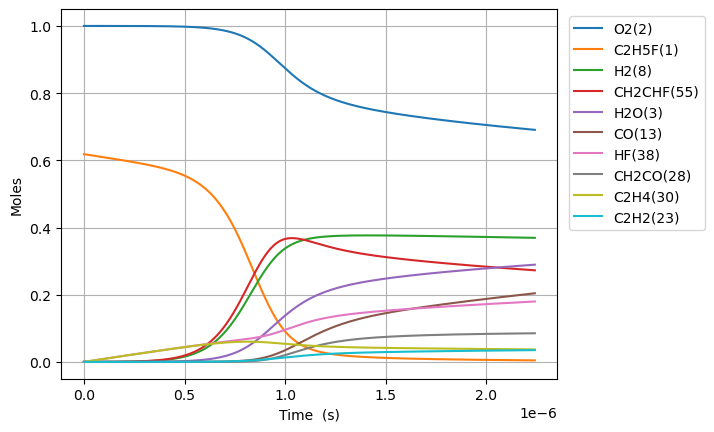

Data behind this chart, as committed beside it:
Time (s), Volume (m^3), N2, Ne, C2H5F(1), O2(2), H2O(3), CH4(4), OH(5), C2H4(30), HF(38), C2H4(126), H2(8), H2CC(24), HCO(15), CO(13), HO2(11), H2O2(12), C2H4F(62), H(6), CH2CHF(55), C2H4F(61), C2H3(29), CH2O(20)
0.0, 0.1401, 3.76, 0.0, 0.6183, 1.0, 0.0, 0.0, 0.0, 0.0, 0.0, 0.0, 0.0, 0.0, 0.0, 0.0, 0.0, 0.0, 0.0, 0.0, 0.0, 0.0, 0.0, 0.0
2.5338449413787586e-21, 0.1401, 3.76, 0.0, 0.6183, 1.0, 2.0707641075343014e-46, 5.675185348320456e-33, 7.779070858861672e-34, 2.3452043675143325e-16, 2.3452043675143325e-16, 6.467984765578811e-35, 2.2966956819741176e-33, 2.2960263482031534e-33, 9.35352485981345e-46, 1.2283273389838065e-48, 2.934462280878523e-19, 3.4220110783367316e-35, 1.2599739670420518e-19, 2.6358196943594713e-24, 4.943931916470354e-31, 1.674514672023585e-19, 4.324313066142313e-35, 6.222358764317402e-35
7.094765835860524e-21, 0.1401, 3.76, 0.0, 0.6183, 1.0, 2.458411148566981e-45, 3.4278119503854907e-32, 4.698558798811524e-33, 6.56657222904013e-16, 6.56657222904013e-16, 3.90666279826328e-34, 1.3872041919851592e-32, 1.3867999143143615e-32, 1.1104504818523722e-44, 1.458270251422771e-47, 8.216494386459952e-19, 2.0668946913153926e-34, 3.527927107709871e-19, 7.380296736735958e-24, 2.9861348775431984e-30, 4.688641081658078e-19, 2.611885091953192e-34, 3.758304693648835e-34
1.6216607624824055e-20, 0.1401, 3.76, 0.0, 0.6183, 1.0, 2.4136826439347386e-44, 1.6503438992914923e-31, 2.2621538058455837e-32, 1.5009307952091712e-15, 1.5009307952091712e-15, 1.880889969610833e-33, 6.678791044272618e-32, 6.676844620569628e-32, 1.0902468725625886e-43, 1.4317383956275942e-46, 1.8780558597623164e-18, 9.951208215803313e-34, 8.063833389014017e-19, 1.6869257191606688e-23, 1.4376954013022361e-29, 1.071689390089522e-18, 1.2575102396390376e-33, 1.809461928665185e-33
3.446029120275112e-20, 0.1401, 3.76, 0.0, 0.6183, 1.0, 2.134874964593576e-43, 7.207485392365992e-31, 9.87941999166995e-32, 3.189477939819483e-15, 3.1894779398194833e-15, 8.214340650017072e-33, 2.9168035172354066e-31, 2.9159534622126885e-31, 9.643110139537564e-43, 1.2663564034629967e-45, 3.9908687019951025e-18, 4.3459540694877546e-33, 1.713564595149634e-18, 3.5847203581819187e-23, 6.278793533841473e-29, 2.2773399539242137e-18, 5.4918775940508794e-33, 7.902395630700508e-33
7.094765835860525e-20, 0.1401, 3.76, 0.0, 0.6183, 1.0, 1.7944910437917978e-42, 3.0089832716786187e-30, 4.124463370192521e-31, 6.566572229040086e-15, 6.566572229040088e-15, 3.4293255206686676e-32, 1.217708051598126e-30, 1.2173531698125268e-30, 8.105615120473127e-42, 1.0644488639507908e-44, 8.216494386461246e-18, 1.8143502737342304e-32, 3.5279271075957104e-18, 7.380319828412829e-23, 2.621272702044291e-28, 4.688641081542652e-18, 2.2927507877137802e-32, 3.2990946168567544e-32
1.439223926703135e-19, 0.1401, 3.76, 0.0, 0.6183, 1.0, 1.471232176579025e-41, 1.2292678471868535e-29, 1.6849778650105785e-30, 1.332076080748122e-14, 1.3320760807481225e-14, 1.400991370435201e-31, 4.9747347235806866e-30, 4.973284911221446e-30, 6.645472999245726e-41, 8.726994921592957e-44, 1.666774575539582e-17, 7.412212876121304e-32, 7.156652132286315e-18, 1.4971559537628297e-22, 1.0708754287773253e-27, 9.511243336575743e-18, 9.366635074168959e-32, 1.3477877977994724e-31
2.8987186129373e-19, 0.1401, 3.76, 0.0, 0.6183, 1.0, 1.1914419613411126e-40, 4.968897181345103e-29, 6.8109499380738e-30, 2.6829137964363175e-14, 2.68291379643632e-14, 5.663031111316892e-31, 2.0108673180331855e-29, 2.010281277083249e-29, 5.38167633139914e-40, 7.067346774225342e-43, 3.35702484932741e-17, 2.9961349556162333e-31, 1.4414102180861323e-17, 3.0154202031073797e-22, 4.328649701126176e-27, 1.915644784582677e-17, 3.786143656749046e-31, 5.4479737714896925e-31
5.817707985405629e-19, 0.1401, 3.76, 0.0, 0.6183, 1.0, 9.589761443628268e-40, 1.9979717026126012e-28, 2.7386530168007985e-29, 5.384589227812589e-14, 5.3845892278125963e-14, 2.2770798971302424e-30, 8.085609073579835e-29, 8.083252599632823e-29, 4.3316413071284175e-39, 5.688415563391888e-42, 6.737525396906724e-17, 1.2047326881732986e-30, 2.892900227478653e-17, 6.052013931802291e-22, 1.740531006535282e-26, 3.8446856861068254e-17, 1.5223917124425772e-30, 2.190606292501507e-30
1.1655686730342288e-18, 0.1401, 3.76, 0.0, 0.6183, 1, 7.69517962874451e-39, 8.012760142141216e-28, 1.0983223508699108e-28, 1.0787940090564642e-13, 1.0787940090564676e-13, 9.132108789729841e-30, 3.2426908994114777e-28, 3.2417458246522074e-28, 3.475869351752459e-38, 4.564595298827798e-41, 1.3498526492079979e-16, 4.8315169094415014e-30, 5.795880244973774e-17, 1.2125462309215239e-21, 6.98030780616555e-26, 7.702767487850887e-17, 6.105471674261271e-30, 8.785311005900095e-30
2.3331644220215606e-18, 0.1401, 3.76, 0.0, 0.6183, 1, 6.165507939041637e-38, 3.2092834903381542e-27, 4.399018237524858e-28, 2.1594641816066805e-13, 2.1594641816066941e-13, 3.6576067611848147e-29, 1.2987677569419906e-27, 1.2983892154170622e-27, 2.7849252450527564e-37, 3.6572309511152636e-40, 2.7020528682484986e-16, 1.935126869616879e-29, 1.1601840274804329e-16, 2.4273402744132688e-21, 2.7957640304352767e-25, 1.5418931086122075e-16, 2.4453732676459086e-29, 3.518706796535567e-29
4.668355919996225e-18, 0.1401, 3.76, 0.0, 0.6183, 1, 4.936155275601073e-37, 1.2845497595374154e-26, 1.760753724322149e-27, 4.320804526706335e-13, 4.32080452670639e-13, 1.4639958743983413e-28, 5.198455863004071e-27, 5.196940560916582e-27, 2.229633549432843e-36, 2.9280086486878898e-39, 5.406453306352903e-16, 7.74555056464787e-29, 2.3213760313826677e-16, 4.857345833432617e-21, 1.1190342083072929e-24, 3.085125826179671e-16, 9.787865903851263e-29, 1.4083997202997503e-28
9.338738915945554e-18, 0.1401, 3.76, 0.0, 0.6183, 1, 3.9504244694029245e-36, 5.139872241591543e-26, 7.045308481844642e-27, 8.643485216902533e-13, 8.64348521690275e-13, 5.857890201193887e-28, 2.0800595944968406e-26, 2.0794531566615899e-26, 1.7843844700505693e-35, 2.3432970162127263e-38, 1.0815254182655316e-15, 3.09922913055254e-28, 4.643760030931637e-16, 9.71902683960866e-21, 4.4775944347785364e-24, 6.171591252967501e-16, 3.9164212954058118e-28, 5.635433408626435e-28
1.8679504907844208e-17, 0.1401, 3.76, 0.0, 0.6183, 1, 3.160939864037215e-35, 2.0562835849341546e-25, 2.818582232985007e-26, 1.728884659728248e-12, 1.7288846597283353e-12, 2.343537331881527e-27, 8.321593784104636e-26, 8.319166680735093e-26, 1.4277786853776749e-34, 1.874993986791619e-37, 2.1632855935634576e-15, 1.2398934619113011e-27, 9.288527997007574e-16, 1.9449068404461392e-20, 1.7913293309444895e-23, 1.2344522073154773e-15, 1.5668235444352017e-27, 2.2545403223064772e-27
3.7361036891641517e-17, 0.1401, 3.76, 0.0, 0.6183, 1, 2.5289921294041106e-34, 8.225803763504087e-25, 1.127524714171249e-25, 3.45795693579926e-12, 3.4579569357996085e-12, 9.374910735487799e-27, 3.328909185841076e-25, 3.3279374997044926e-25, 1.1423314023542327e-33, 1.5001381683262774e-36, 4.32680594430908e-15, 4.959977495824375e-27, 1.857806379707144e-15, 3.8935869743779606e-20, 7.165900440926541e-23, 2.4690383579975782e-15, 6.267804292015472e-27, 9.018895268026346e-27
7.472410085923613e-17, 0.1401, 3.76, 0.0, 0.6183, 1, 2.023289959313533e-33, 3.2904553945229528e-24, 4.510282876321066e-25, 6.916101487921368e-12, 6.916101487922761e-12, 3.750115661879193e-26, 1.3316184680523056e-24, 1.3312291651374203e-24, 9.139085037918981e-33, 1.2001683919009608e-35, 8.65384664639941e-15, 1.9840717308830392e-26, 3.7157134868847164e-15, 7.801634525774814e-20, 2.866476773195958e-22, 4.938210605940365e-15, 2.5072237636172753e-26, 3.6077049152540606e-26
1.494502287944254e-16, 0.1401, 3.76, 0.0, 0.6183, 1, 1.6186707194179636e-32, 1.3162089357906942e-23, 1.8041502520268003e-24, 1.3832390592085933e-11, 1.3832390592091503e-11, 1.500075803359491e-25, 5.326587120344445e-24, 5.32502497574855e-24, 7.311441530132393e-32, 9.601589172490764e-35, 1.7307928052976407e-14, 7.936448391856954e-26, 7.431527489899074e-15, 1.566047876020629e-19, 1.1466140044529212e-21, 9.876554888140289e-15, 1.0029099314313355e-25, 1.4431113338783294e-25
2.9890248466480386e-16, 0.1401, 3.76, 0.0, 0.6183, 1, 1.2949524743265068e-31, 5.2648892970467936e-23, 7.216677587098945e-24, 2.7664968800096428e-11, 2.7664968800118727e-11, 6.0003564074309725e-25, 2.1306604249768252e-23, 2.130031639739227e-23, 5.84922257299793e-31, 7.681385117702726e-34, 3.461609087571576e-14, 3.1746116509701715e-25, 1.486315465056476e-14, 3.154916373565965e-19, 4.586502411729506e-21, 1.9753242597797618e-14, 4.011680708128846e-25, 5.772504116751982e-25
5.978069964055609e-16, 0.1401, 3.76, 0.0, 0.6183, 1, 1.0359689754991423e-30, 2.105966427598612e-22, 2.886688250976217e-23, 5.5330125214842915e-11, 5.533012521493212e-11, 2.4001484948326794e-24, 8.522716269925851e-23, 8.520169747686733e-23, 4.679405715014586e-30, 6.145180748016135e-33, 6.923241655953585e-14, 1.2698511194822762e-24, 2.972640559044493e-14, 6.401051955324288e-19, 1.8346100860396963e-20, 3.950661459814285e-14, 1.6046805838251924e-24, 2.3090134391308517e-24
1.1956160198870748e-15, 0.1401, 3.76, 0.0, 0.6183, 1, 8.287789971904581e-30, 8.423887111645264e-22, 1.1546802638422293e-22, 1.1066043803923787e-10, 1.1066043803959468e-10, 9.600568187486143e-24, 3.4091201549032033e-22, 3.4080764485658223e-22, 3.743535501693738e-29, 4.9162170867620483e-32, 1.3846506808054153e-13, 5.07941739790614e-24, 5.945289394440802e-14, 1.3166917337763483e-18, 7.338457327079064e-20, 7.901334492296075e-14, 6.41873976892944e-24, 9.236077630476173e-24
2.391234066850103e-15, 0.1401, 3.76, 0.0, 0.6183, 1, 6.630263538578962e-29, 3.3695591118277204e-21, 4.618743144014362e-22, 2.213210636676356e-10, 2.2132106366906294e-10, 3.8401919926500014e-23, 1.3636697776646061e-21, 1.3632322187071943e-21, 2.9948325604328324e-28, 3.9330721475620834e-31, 2.769303717360149e-13, 2.0317695445686383e-23, 1.1890581654920543e-13, 2.7793023956348657e-18, 2.935385319567107e-19, 1.580267508691477e-13, 2.5675000602443732e-23, 3.6944360582184283e-23
4.7824701607761584e-15, 0.1401, 3.76, 0.0, 0.6183, 1, 5.304249525455834e-28, 1.3478244876972357e-20, 1.8475114047116356e-21, 4.4264231484286273e-10, 4.42642314848572e-10, 1.536045642230235e-22, 5.45484243237653e-21, 5.4529315884382494e-21, 2.3958673714950347e-27, 3.146608281761792e-30, 5.538609815008081e-13, 8.127083360352978e-23, 2.3781144534676726e-13, 6.142273243249422e-18, 1.1741537992936158e-18, 3.1605334394805716e-13, 1.027001387366741e-22, 1.477775609479031e-22
9.56494234862827e-15, 0.1401, 3.76, 0.0, 0.6183, 1, 4.2434568103688125e-27, 5.3912995529757017e-20, 7.390151747873117e-21, 8.852848168670435e-10, 8.852848168898802e-10, 6.143927485543453e-22, 2.1820655492075577e-20, 2.1811727261342437e-20, 1.9166938816816521e-26, 2.517524726699218e-29, 1.1077222108457685e-12, 3.250834389567689e-22, 4.756218372976157e-13, 1.4619206493412097e-17, 4.6966080898856165e-18, 6.321056548546653e-13, 4.108012537550598e-22, 5.91110629018115e-22
1.912988672433249e-14, 0.1401, 3.76, 0.0, 0.6183, 1, 3.394855063439287e-26, 2.1565200746308735e-19, 2.9561441924938654e-20, 1.7705698196103097e-09, 1.7705698197016573e-09, 2.457365779640696e-21, 8.729286639297563e-20, 8.724687470353156e-20, 1.5333542275008728e-25, 2.0143996227972782e-28, 2.2154447087970904e-12, 1.3003339721207771e-21, 9.512391586530617e-13, 3.857698688861908e-17, 1.8786366543552267e-17, 1.2642067756842168e-12, 1.6432098213491652e-21, 2.3644444704253746e-21
3.8259775475740936e-14, 0.1401, 3.76, 0.0, 0.6183, 1, 2.71602667840082e-25, 8.6260802694303585e-19, 1.1825241891985495e-19, 3.541139819876465e-09, 3.541139820241855e-09, 9.827819443280961e-21, 3.492533367612354e-19, 3.4898714087482126e-19, 1.2266816362406944e-24, 1.6121269951189024e-27, 4.430889861744584e-12, 5.2013363787368205e-21, 1.9024599514257568e-12, 1.1450778466613192e-16, 7.514492173683864e-17, 2.5283950135780873e-12, 6.572876159369211e-21, 9.457791261524825e-21
7.651955297855784e-14, 0.1401, 3.76, 0.0, 0.6183, 1, 2.1730492410111725e-24, 3.4504316731741396e-18, 4.730628281463902e-19, 7.082279799527277e-09, 7.08227980098882e-09, 3.9298129843779616e-20, 1.3976681344434819e-18, 1.3959455335839796e-18, 9.8134237929228e-24, 1.2906730875957012e-26, 8.861780795812924e-12, 2.0805346956773592e-20, 3.804846139192725e-12, 3.784269795324202e-16, 3.0057529572409375e-16, 5.056715475660254e-12, 2.6291796341893422e-20, 3.783126757338282e-20
1.1477933048137474e-13, 0.1401, 3.76, 0.0, 0.6183, 1, 6.213936916000816e-24, 7.332166547496393e-18, 1.0053365605532944e-18, 1.0623419758296598e-08, 1.0623419761402355e-08, 8.348922103505229e-20, 2.971006438905913e-18, 2.966379761886473e-18, 2.806021017658487e-23, 3.692114069177769e-26, 1.3292672358048574e-11, 4.4211363886547875e-20, 5.707176931155559e-12, 7.54400425175126e-16, 6.38716043857411e-16, 7.584979925392177e-12, 5.587049506129114e-20, 8.039159290549133e-20
1.5303910798419164e-13, 0.1401, 3.76, 0.0, 0.6183, 1, 1.3107708591122593e-23, 1.2507812270729859e-17, 1.715108483335294e-18, 1.4164559696184436e-08, 1.4164559701482463e-08, 1.4239247578190662e-19, 5.06969788713497e-18, 5.060287801016882e-18, 5.918701697565157e-23, 7.790790906138516e-26, 1.772356454844549e-11, 7.541938775498191e-20, 7.609452329288489e-12, 1.2424247731616911e-15, 1.089564276770855e-15, 1.0113188364129151e-11, 9.530916322352863e-20, 1.3713883354722124e-19
2.2955866298982544e-13, 0.1401, 3.76, 0.0, 0.6183, 1, 3.580447407581284e-23, 2.5895832071273284e-17, 3.5513378710622956e-18, 2.124683952295258e-08, 2.1246839533921365e-08, 2.947008211435666e-19, 1.0501385148639945e-17, 1.0476658582999532e-17, 1.6165767590339464e-22, 2.1292954255553876e-25, 2.6585350403476604e-11, 1.5614627052210622e-19, 1.1413873125750852e-11, 2.481439690102874e-15, 2.2557693463342885e-15, 1.5169473791431253e-11, 1.973278373776396e-19, 2.839293420878952e-19
3.0607821799545924e-13, 0.1401, 3.76, 0.0, 0.6183, 1, 7.492098019774544e-23, 4.404202036962785e-17, 6.040581045102937e-18, 2.8329119272932124e-08, 2.8329119291587002e-08, 5.010395280063319e-19, 1.7868552139317242e-17, 1.7818012448164652e-17, 3.3824114433083047e-22, 4.457775807695344e-25, 3.544713856843051e-11, 2.655639215122847e-19, 1.5218090235743085e-11, 4.132477924433103e-15, 3.836416034390963e-15, 2.022555325758633e-11, 3.3560672287567914e-19, 4.828907487076739e-19
4.591173280067268e-13, 0.1401, 3.76, 0.0, 0.6183, 1, 2.3663209584956743e-22, 9.59585434346903e-17, 1.3164779566825508e-17, 4.2493678520744686e-08, 4.249367856138899e-08, 1.0907780931732341e-18, 3.897610697413789e-17, 3.882160794887659e-17, 1.068054090051654e-21, 1.4099628166069411e-24, 5.317072248306724e-11, 5.7860970214701e-19, 2.282585570226417e-11, 8.787356362412872e-15, 8.358471235375113e-15, 3.0337035941576915e-11, 7.31238230627211e-19, 1.0521272990813766e-18
6.121564380179944e-13, 0.1401, 3.76, 0.0, 0.6183, 1, 5.383359803499434e-22, 1.6847084663915938e-16, 2.3118923328422625e-17, 5.6658237436177296e-08, 5.6658237507533575e-08, 1.9135597938620977e-18, 6.850286307004521e-17, 6.81573315232538e-17, 2.4293142380817154e-21, 3.211600481375816e-24, 7.089431639566274e-11, 1.015844038912693e-18, 3.043273969871435e-11, 1.5225362047582285e-14, 1.4674165624564633e-14, 4.0447627249827506e-11, 1.2838410480460606e-18, 1.8471929018261263e-18
9.182346580405297e-13, 0.1401, 3.76, 0.0, 0.6183, 1, 1.798262042788767e-21, 3.755673166809549e-16, 5.1567590262301405e-17, 8.498735426531172e-08, 8.49873544243774e-08, 4.258669487574039e-18, 1.5307118754190118e-16, 1.5193965450715064e-16, 8.11086465773662e-21, 1.0759953768958194e-23, 1.0634153435092713e-10, 2.264594943407101e-18, 4.5643851746060034e-11, 3.347430146235383e-14, 3.2710314050570276e-14, 6.066612386404443e-11, 2.8621921225777096e-18, 4.117954109592424e-18
1e-12, 0.1401, 3.76, 0.0, 0.6183, 1, 2.3687879988306688e-21, 4.449019498704839e-16, 6.109927853379232e-17, 9.255515786651055e-08, 9.255515805493913e-08, 5.042029220515162e-18, 1.8147334539954383e-16, 1.7998907591682458e-16, 1.0681601380076075e-20, 1.419392808102266e-23, 1.158108653567884e-10, 2.6826697162258333e-18, 4.970672937252101e-11, 3.9561705643553944e-14, 3.87481135825306e-14, 6.606666090375526e-11, 3.390654174543851e-18, 4.878205716071209e-18
1.5303910980856e-12, 0.1401, 3.76, 0.0, 0.6183, 1, 8.464932726347558e-21, 1.0381101623593804e-15, 1.4270901883042968e-16, 1.4164558391565428e-07, 1.4164558435528987e-07, 1.1729792433424705e-17, 4.252031708378559e-16, 4.1996910141631896e-16, 3.81381138157334e-20, 5.098238021128883e-23, 1.7723609079965078e-10, 6.259608336136274e-18, 7.605545353330627e-11, 9.1462275058274e-14, 9.040103695061533e-14, 1.0109237321749295e-10, 7.912356127953496e-18, 1.1382830596164815e-17
2.754703978175741e-12, 0.1401, 3.76, 0.0, 0.6183, 1, 5.073355173918251e-20, 3.3568560515351918e-15, 4.626021738047001e-16, 2.5496202718046635e-07, 2.5496202860181913e-07, 3.765494690360756e-17, 1.3889137457509925e-15, 1.3579605362286524e-15, 2.2805186009850244e-19, 3.097010374592832e-22, 3.190256858760468e-10, 2.0241301933250432e-17, 1.3683619024079075e-10, 2.9336439517154263e-13, 2.922299771908332e-13, 1.8190190807741e-10, 2.5591740666083948e-17, 3.681006390041792e-17
5.2033297383560225e-12, 0.1401, 3.76, 0.0, 0.6183, 1, 3.5032497307057083e-19, 1.1969052341364342e-14, 1.6576048458455826e-15, 4.81594849565838e-07, 4.815948546318951e-07, 1.32320278634451e-16, 5.052768223782857e-15, 4.841443508949417e-15, 1.5674698132513559e-18, 2.196061004994025e-21, 6.026068039764769e-10, 7.217213342158561e-17, 2.582280603793927e-10, 1.0404266563329874e-12, 1.0412938388268937e-12, 3.433493023678055e-10, 9.129222380216082e-17, 1.3126476992240317e-16
7.323514009519522e-12, 0.1401, 3.76, 0.0, 0.6183, 1, 9.31088706993987e-19, 2.370706765808097e-14, 3.294592551735179e-15, 6.778286652826039e-07, 6.778286753143835e-07, 2.594213366582078e-16, 1.0147953161279167e-14, 9.588822465118293e-15, 4.15553779913834e-18, 5.91942559606264e-21, 8.481524152465781e-10, 1.429520757595664e-16, 3.631548423750318e-10, 2.0565878140208747e-12, 2.0615577335853462e-12, 4.829565341858057e-10, 1.8088187917825047e-16, 2.600187191179488e-16
9.443698280683022e-12, 0.1401, 3.76, 0.0, 0.6183, 1, 1.9504552303272265e-18, 3.9418289044703e-14, 5.497175961512741e-15, 8.740624168798096e-07, 8.740624335556617e-07, 4.269255456032288e-16, 1.7109073964732722e-14, 1.5942526530207875e-14, 8.681617164780512e-18, 1.2585700690716843e-20, 1.0936999519635967e-09, 2.3769130043574905e-16, 4.679126774635406e-10, 3.414873645678401e-12, 3.4262325395927693e-12, 6.223925611409262e-10, 3.008552118199637e-16, 4.323778456878493e-16
1e-11, 0.1401, 3.76, 0.0, 0.6183, 1, 2.310094128932876e-18, 4.4198668062157964e-14, 6.169679212919717e-15, 9.255509371807013e-07, 9.255509558776152e-07, 4.773686063617547e-16, 1.9255781844682385e-14, 1.787561257695292e-14, 1.0274521940649596e-17, 1.496868649854964e-20, 1.1581279332776787e-09, 2.6651734881976984e-16, 4.953714934680305e-10, 3.827839262903222e-12, 3.841265118556589e-12, 6.5894997825066e-10, 3.3737056718011635e-16, 4.848254530161584e-16
1.1563882551846521e-11, 0.1401, 3.76, 0.0, 0.6183, 1, 3.5263781867690716e-18, 5.910266171403837e-14, 8.270853002799947e-15, 1.0702961043585573e-06, 1.0702961293556653e-06, 6.336334198180606e-16, 2.600374306484851e-14, 2.3902237357661834e-14, 1.5655161364838137e-17, 2.3079324233634757e-20, 1.3392494131793406e-09, 3.5638993187515804e-16, 5.725018757191824e-10, 5.114757754874619e-12, 5.134864108706917e-12, 7.616575965855167e-10, 4.512384113208312e-16, 6.483526655565547e-16
1.368406682301002e-11, 0.1401, 3.76, 0.0, 0.6183, 1, 5.785982978722863e-18, 8.276012490008678e-14, 1.162148612669633e-14, 1.2665297277200242e-06, 1.2665297627143626e-06, 8.783021518359093e-16, 3.690402761604632e-14, 3.3467614247802897e-14, 2.561986948025001e-17, 3.839610867114424e-20, 1.5848007978821341e-09, 4.990480890658261e-16, 6.769227676552754e-10, 7.155678877843654e-12, 7.1869681863848206e-12, 9.007518681043735e-10, 6.320584861657139e-16, 9.079543691292832e-16
1.792443536533702e-11, 0.1401, 3.76, 0.0, 0.6183, 1, 1.2813605821305172e-17, 1.419940970227999e-13, 2.0074379560053678e-14, 1.6589967820952648e-06, 1.6589968421078837e-06, 1.4773076189121965e-15, 6.497648041823756e-14, 5.741415392697006e-14, 5.645049102868676e-17, 8.730745806398341e-20, 2.0759093341641954e-09, 8.562433404028706e-16, 8.852608021840275e-10, 1.2258645098718442e-11, 1.2319879331892773e-11, 1.1784289256135144e-09, 1.0851002061794807e-15, 1.558077951267078e-15
2.216480390766402e-11, 0.1401, 3.76, 0.0, 0.6183, 1, 2.4071413539655694e-17, 2.1711969785737166e-13, 3.0902618164640864e-14, 2.051463580014668e-06, 2.051463671736305e-06, 2.2146415874952697e-15, 1.019007519139008e-13, 8.77794135679379e-14, 1.0551841067376089e-16, 1.6820550459360692e-19, 2.567025552738777e-09, 1.3092778737710904e-15, 1.092929414311681e-09, 1.8719297868729635e-11, 1.882110525488733e-11, 1.4554255496262035e-09, 1.6601804468471592e-15, 2.382837648814007e-15
2.640517244999102e-11, 0.1401, 3.76, 0.0, 0.6183, 1, 4.067573001642649e-17, 3.0813638848852357e-13, 4.4155460780745737e-14, 2.4439301214873666e-06, 2.443930251599762e-06, 3.081061946364221e-15, 1.4828130938080008e-13, 1.2456050880079344e-13, 1.7740803401187235e-16, 2.9134619363801623e-19, 3.058149445111465e-09, 1.858152533992103e-15, 1.2999313741142251e-09, 2.6532927913944072e-11, 2.668658262987756e-11, 1.7317436528141613e-09, 2.357496177455424e-15, 3.3823272660305746e-15
3.064554099231802e-11, 0.1401, 3.76, 0.0, 0.6183, 1, 6.37451381792504e-17, 4.1504363827288794e-13, 5.988101460745857e-14, 2.836396406521687e-06, 2.8363965816984293e-06, 4.0681982949954866e-15, 2.0470784298447412e-13, 1.6775461501965266e-13, 2.76605859938722e-16, 4.67861189685151e-19, 3.5492810029963003e-09, 2.5028681292641797e-15, 1.5062693821530394e-09, 3.5694941224459276e-11, 3.591234762111274e-11, 2.0073851027715023e-09, 3.1772234858967043e-15, 4.556638413715096e-15
3.488590953464502e-11, 0.1401, 3.76, 0.0, 0.6183, 1, 9.43917131937693e-17, 5.37840930714247e-13, 7.81259140184574e-14, 3.228862435125131e-06, 3.228862662032488e-06, 5.168530508723614e-15, 2.7175135803118724e-13, 2.1735898747323784e-13, 4.074700685230617e-16, 7.09634837274413e-19, 4.040420218371694e-09, 3.2434254393884845e-15, 1.7119460515754553e-09, 4.620088968202342e-11, 4.6494562332377975e-11, 2.2823517094594367e-09, 4.11951835432268e-15, 5.905859918998215e-15
4.095565482320091e-11, 0.1401, 3.76, 0.0, 0.6183, 1, 1.5369245685859696e-16, 7.412660195298734e-13, 1.0871818370246234e-13, 3.790645429244224e-06, 3.7906457417868614e-06, 6.926689932886495e-15, 3.8731994068602025e-13, 2.9951329754304643e-13, 6.585145846013247e-16, 1.1948008198662748e-18, 4.743459670426234e-09, 4.4702578175701354e-15, 2.0052098945323352e-09, 6.356924189171558e-11, 6.399506423573502e-11, 2.6747734269181124e-09, 5.68191186470048e-15, 8.141714250481724e-15
4.7025400111756804e-11, 0.1401, 3.76, 0.0, 0.6183, 1, 2.342125069340378e-16, 9.77246631682956e-13, 1.4470287858888358e-13, 4.3524278979797875e-06, 4.3524283097840655e-06, 8.883329710212124e-15, 5.274586660633272e-13, 3.947883908085744e-13, 9.960376074736512e-16, 1.8803093616544485e-18, 5.4465147728347045e-09, 5.893470032321013e-15, 2.2971315555099435e-09, 8.366932886518718e-11, 8.425595266308709e-11, 3.0658213545768285e-09, 7.496120801022644e-15, 1.0736392176181646e-14
5.30951454003127e-11, 0.1401, 3.76, 0.0, 0.6183, 1, 3.394268220731421e-16, 1.245781258024468e-12, 1.8621553307520596e-13, 4.9142098413493705e-06, 4.914210366024554e-06, 1.1020879704325756e-14, 6.938215748746184e-13, 5.03176236473497e-13, 1.4327842378760904e-15, 2.810325487458657e-18, 6.1495855023817994e-09, 7.513064380249474e-15, 2.5877185876424554e-09, 1.0648826942950702e-10, 1.072661141958788e-10, 3.4555007482872714e-09, 9.562492694209922e-15, 1.3690152123812166e-14
6.523463597742449e-11, 0.1401, 3.76, 0.0, 0.6183, 1, 6.383028785477487e-16, 1.880506493028719e-12, 2.863662742104748e-13, 6.03777215205392e-06, 6.0377729432372885e-06, 1.5775571683939864e-14, 1.1118182765555873e-12, 7.592579846927431e-13, 2.655029317066189e-15, 5.5994521988508436e-18, 7.555773750315283e-09, 1.1341408626183478e-14, 3.1649188650174937e-09, 1.6023133162681462e-10, 1.614899290262457e-10, 4.230774926506153e-09, 1.445293983064335e-14, 2.0675951017054062e-14
7.737412655453628e-11, 0.1401, 3.76, 0.0, 0.6183, 1, 1.0799264404266476e-15, 2.6454296007955896e-12, 4.102494367402358e-13, 7.161332361470806e-06, 7.1613334734288216e-06, 2.107849659944946e-14, 1.654435144555824e-12, 1.0676941601149762e-12, 4.4273460514124905e-15, 9.991128642463153e-18, 8.962024230154623e-09, 1.5955308812577498e-14, 3.73687053449832e-09, 2.24696240113972e-10, 2.2657834853741876e-10, 5.000637771570365e-09, 2.0355340136467453e-14, 2.910116981700512e-14
8.951361713164807e-11, 0.1401, 3.76, 0.0, 0.6183, 1, 1.6952577278455432e-15, 3.540538474653396e-12, 5.589355405068305e-13, 8.28489046969358e-06, 8.28489195660283e-06, 2.6837156762966745e-14, 2.3346587396920845e-12, 1.4284205278184616e-12, 6.851538725460637e-15, 1.6474488361475723e-17, 1.036833675989478e-08, 2.1354783094967164e-14, 4.303632668707185e-09, 2.997819072461516e-10, 3.02444165713214e-10, 5.765130736005797e-09, 2.727130059006895e-14, 3.896785237906113e-14
9.999999999999999e-11, 0.1401, 3.76, 0.0, 0.6183, 1, 2.391414668489643e-15, 4.4185462470935945e-12, 7.081570583170201e-13, 9.255445196836382e-06, 9.255447051192284e-06, 3.211897003178924e-14, 3.0429041312504734e-12, 1.7820693761050922e-12, 9.548390034083645e-15, 2.4179048227950713e-17, 1.1583193035939972e-08, 2.665138558313952e-14, 4.789082619401194e-09, 3.7311563018270587e-10, 3.765884543770375e-10, 6.42122687223374e-09, 3.4062353555746084e-14, 4.865287826972425e-14
1.0165310770875986e-10, 0.1401, 3.76, 0.0, 0.6183, 1, 2.5165920323325573e-15, 4.56582102162463e-12, 7.334865852257899e-13, 9.408446476800593e-06, 9.40844839276298e-06, 3.297462161668818e-14, 3.165337813648909e-12, 1.8413730036728216e-12, 1.0029111303829675e-14, 2.559844331899561e-17, 1.1774711159583254e-08, 2.753984950020001e-14, 4.865263611395274e-09, 3.853883395566397e-10, 3.89001120836678e-10, 6.52429491515999e-09, 3.520205333138707e-14, 5.027802733083946e-14
1.1743879145377098e-10, 0.1401, 3.76, 0.0, 0.6183, 1, 3.948263180900115e-15, 6.09372900970481e-12, 1.0008860439465298e-12, 1.0869468381965422e-05, 1.0869470936664886e-05, 4.141608255667245e-14, 4.4914883914733166e-12, 2.4563653778403215e-12, 1.5454675054242086e-14, 4.2420825057095626e-17, 1.3603593610178396e-08, 3.6757646096464184e-14, 5.588005386693711e-09, 5.122797281871861e-10, 5.174057320517154e-10, 7.503577288238956e-09, 4.7034175123504715e-14, 6.714757269462086e-14
1.332244751987821e-10, 0.1401, 3.76, 0.0, 0.6183, 1, 5.8626991345552084e-15, 7.841704615838113e-12, 1.3161084658219439e-12, 1.233048673451974e-05, 1.2330490019221982e-05, 5.027430045790661e-14, 6.121280348457413e-12, 3.159419556887811e-12, 2.2548051329580012e-14, 6.623206242474622e-17, 1.5432579989845956e-08, 4.7303894181086237e-14, 6.302293580451347e-09, 6.5657800272552e-10, 6.63557942406093e-10, 8.474007036634659e-09, 6.058523135792597e-14, 8.646577721754361e-14
1.4901015894379324e-10, 0.1401, 3.76, 0.0, 0.6183, 1, 8.34110932950257e-15, 9.80972122396546e-12, 1.6814372546749922e-12, 1.3791501534558306e-05, 1.379150564044227e-05, 5.945949142268352e-14, 8.08208917936453e-12, 3.950395077825152e-12, 3.153126207717686e-14, 9.869127171571915e-17, 1.7261669916076677e-08, 5.917863263852285e-14, 7.008251759653784e-09, 8.180702745059032e-10, 8.272741265443553e-10, 9.435672318542705e-09, 7.585604597472209e-14, 1.0823700941771961e-13
1.6479584268880437e-10, 0.1401, 3.76, 0.0, 0.6183, 1, 1.1468470400287727e-14, 1.19977522351906e-11, 2.0991349314769375e-12, 1.5252512782155287e-05, 1.5252517800333578e-05, 6.890276831291374e-14, 1.0400946089187535e-11, 4.82915174343816e-12, 4.262574022650045e-14, 1.4162768013231369e-16, 1.9090863011520516e-08, 7.238190010380736e-14, 7.706001658356267e-09, 9.965463925569496e-10, 1.0083730294156918e-09, 1.038866040930423e-08, 9.284695859388565e-14, 1.324656003175876e-13
1.805815264338155e-10, 0.1401, 3.76, 0.0, 0.6183, 1, 1.533349542781339e-14, 1.4405771044164428e-11, 2.5714444999169168e-12, 1.6713520477371513e-05, 1.6713526498903754e-05, 7.854891828480034e-14, 1.3104557554750296e-11, 5.795549553215582e-12, 5.6052432862976434e-14, 1.970396668567696e-16, 2.0920158903699417e-08, 8.691373491510208e-14, 8.395663276979616e-09, 1.191798788469344e-09, 1.2066756318675546e-09, 1.1333057756613698e-08, 1.1155800360291621e-13, 1.591558457053297e-13
... 926 more rows
